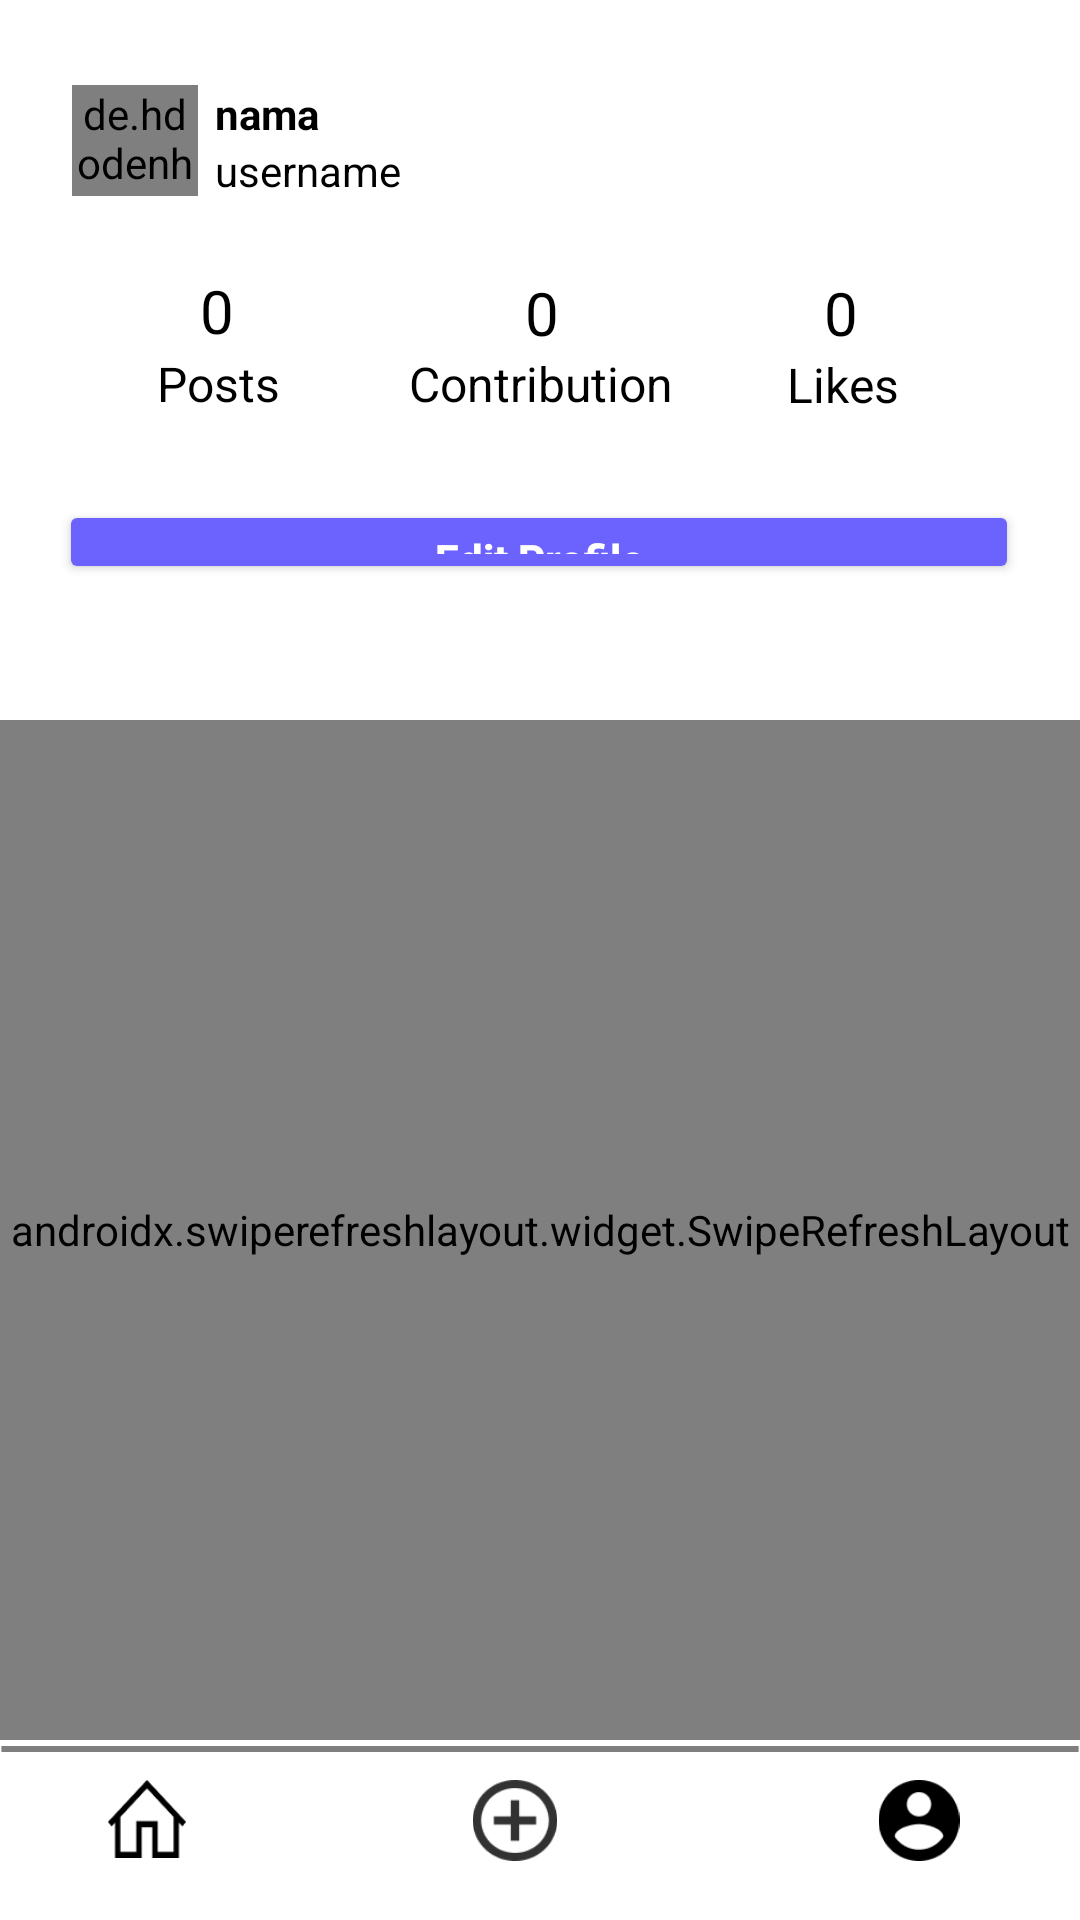

Reconstruct the res/layout file that produces this screen, plus the resources it refers to.
<!-- AndroidManifest.xml: application theme Theme.TIKTECH -->
<!-- res/layout/activity_profile.xml -->
<?xml version="1.0" encoding="utf-8"?>
<androidx.constraintlayout.widget.ConstraintLayout xmlns:android="http://schemas.android.com/apk/res/android"
    xmlns:app="http://schemas.android.com/apk/res-auto"
    xmlns:tools="http://schemas.android.com/tools"
    android:layout_width="match_parent"
    android:layout_height="match_parent"
    tools:context=".profile"
    android:background="@color/white"
    >

    <de.hdodenhof.circleimageview.CircleImageView
        android:id="@+id/fotoprofile"
        android:layout_width="42dp"
        android:layout_height="37dp"
        android:src="@drawable/profile2"
        app:layout_constraintBottom_toBottomOf="parent"
        app:layout_constraintEnd_toEndOf="parent"
        app:layout_constraintHorizontal_bias="0.075"
        app:layout_constraintStart_toStartOf="parent"
        app:layout_constraintTop_toTopOf="parent"
        app:layout_constraintVertical_bias="0.047" />


    <TextView
        android:id="@+id/namaprofile"
        android:layout_width="wrap_content"
        android:layout_height="wrap_content"
        android:text="nama"
        android:textColor="#000000"
        android:textSize="14sp"
        android:textStyle="bold"
        app:layout_constraintBottom_toBottomOf="@+id/fotoprofile"
        app:layout_constraintEnd_toEndOf="parent"
        app:layout_constraintHorizontal_bias="0.022"
        app:layout_constraintStart_toEndOf="@+id/fotoprofile"
        app:layout_constraintTop_toTopOf="@+id/fotoprofile"
        app:layout_constraintVertical_bias="0.0" />

    <TextView
        android:id="@+id/usernameprofile"
        android:layout_width="wrap_content"
        android:layout_height="wrap_content"
        android:text="username"
        android:textColor="#000000"
        android:textSize="14sp"
        app:layout_constraintBottom_toBottomOf="@+id/fotoprofile"
        app:layout_constraintEnd_toEndOf="parent"
        app:layout_constraintHorizontal_bias="0.0"
        app:layout_constraintStart_toStartOf="@+id/namaprofile"
        app:layout_constraintTop_toBottomOf="@+id/namaprofile"
        app:layout_constraintVertical_bias="0.0" />

    <TextView
        android:id="@+id/angkapost"
        android:layout_width="wrap_content"
        android:layout_height="wrap_content"
        android:text="0"
        android:textColor="#000000"
        android:textSize="20sp"
        app:layout_constraintBottom_toBottomOf="parent"
        app:layout_constraintEnd_toEndOf="parent"
        app:layout_constraintHorizontal_bias="0.131"
        app:layout_constraintStart_toStartOf="@+id/fotoprofile"
        app:layout_constraintTop_toBottomOf="@+id/fotoprofile"
        app:layout_constraintVertical_bias="0.045" />

    <TextView
        android:id="@+id/angkacontribution"
        android:layout_width="wrap_content"
        android:layout_height="wrap_content"
        android:text="0"
        android:textColor="#000000"
        android:textSize="20sp"
        app:layout_constraintBottom_toBottomOf="parent"
        app:layout_constraintEnd_toEndOf="parent"
        app:layout_constraintHorizontal_bias="0.358"
        app:layout_constraintStart_toEndOf="@+id/angkapost"
        app:layout_constraintTop_toTopOf="@+id/angkapost"
        app:layout_constraintVertical_bias="0.001" />

    <TextView
        android:id="@+id/angkalikes"
        android:layout_width="wrap_content"
        android:layout_height="wrap_content"
        android:text="0"
        android:textColor="#000000"
        android:textSize="20sp"
        app:layout_constraintBottom_toBottomOf="parent"
        app:layout_constraintEnd_toEndOf="parent"
        app:layout_constraintHorizontal_bias="0.544"
        app:layout_constraintStart_toEndOf="@+id/angkacontribution"
        app:layout_constraintTop_toTopOf="@+id/angkacontribution"
        app:layout_constraintVertical_bias="0.0" />

    <TextView
        android:id="@+id/post"
        android:layout_width="wrap_content"
        android:layout_height="wrap_content"
        android:text="Posts"
        android:textColor="#000000"
        android:textSize="16sp"
        app:layout_constraintEnd_toEndOf="@+id/angkapost"
        app:layout_constraintHorizontal_bias="0.484"
        app:layout_constraintStart_toStartOf="@+id/angkapost"
        app:layout_constraintTop_toBottomOf="@+id/angkapost" />

    <TextView
        android:id="@+id/contribution"
        android:layout_width="wrap_content"
        android:layout_height="wrap_content"
        android:text="Contribution"
        android:textColor="#000000"
        android:textSize="16sp"
        app:layout_constraintBottom_toBottomOf="@+id/post"
        app:layout_constraintEnd_toEndOf="@+id/angkacontribution"
        app:layout_constraintHorizontal_bias="0.506"
        app:layout_constraintStart_toStartOf="@+id/angkacontribution"
        app:layout_constraintTop_toBottomOf="@+id/angkacontribution"
        app:layout_constraintVertical_bias="1.0" />

    <TextView
        android:id="@+id/likes"
        android:layout_width="wrap_content"
        android:layout_height="wrap_content"
        android:text="Likes"
        android:textColor="#000000"
        android:textSize="16sp"
        app:layout_constraintBottom_toBottomOf="@+id/contribution"
        app:layout_constraintEnd_toEndOf="@+id/angkalikes"
        app:layout_constraintHorizontal_bias="0.482"
        app:layout_constraintStart_toStartOf="@+id/angkalikes"
        app:layout_constraintTop_toBottomOf="@+id/angkalikes" />

    <Button
        android:id="@+id/buttonep"
        android:layout_width="320dp"
        android:layout_height="28dp"
        android:insetTop="0dp"
        android:insetBottom="0dp"
        android:text="Edit Profile"
        android:textAllCaps="false"
        android:textColor="#FFFFFF"
        android:textSize="14sp"
        android:textStyle="bold"
        app:backgroundTint="#6C63FF"
        app:cornerRadius="6dp"
        app:layout_constraintBottom_toBottomOf="parent"
        app:layout_constraintEnd_toEndOf="parent"
        app:layout_constraintHorizontal_bias="0.494"
        app:layout_constraintStart_toStartOf="parent"
        app:layout_constraintTop_toBottomOf="@+id/contribution"
        app:layout_constraintVertical_bias="0.059"
        app:rippleColor="#FFFFFF" />

    <View
        android:id="@+id/vector_4_profile"
        android:layout_width="match_parent"
        android:layout_height="2dp"
        android:layout_alignParentLeft="true"
        android:layout_alignParentTop="true"
        android:layout_marginBottom="56dp"
        android:background="@drawable/vector_4"
        android:elevation="4dp"
        app:layout_constraintBottom_toBottomOf="parent"
        app:layout_constraintEnd_toEndOf="parent"
        app:layout_constraintHorizontal_bias="0.0"
        app:layout_constraintStart_toStartOf="parent" />

    <ImageView
        android:id="@+id/imagehome_profile"
        android:layout_width="64dp"
        android:layout_height="26dp"
        android:background="@drawable/ripple"
        app:layout_constraintBottom_toBottomOf="@+id/imageupload_profile"
        app:layout_constraintEnd_toStartOf="@+id/imageupload_profile"
        app:layout_constraintHorizontal_bias="0.224"
        app:layout_constraintStart_toStartOf="parent"
        app:layout_constraintTop_toTopOf="@+id/imageupload_profile"
        app:layout_constraintVertical_bias="0.0"
        app:srcCompat="@drawable/home1" />

    <ImageView
        android:id="@+id/imageprofile_profile"
        android:layout_width="64dp"
        android:layout_height="27dp"
        android:background="@drawable/ripple"
        app:layout_constraintBottom_toBottomOf="parent"
        app:layout_constraintEnd_toEndOf="parent"
        app:layout_constraintHorizontal_bias="0.927"
        app:layout_constraintStart_toStartOf="parent"
        app:layout_constraintTop_toTopOf="@+id/vector_4_profile"
        app:layout_constraintVertical_bias="0.366"
        app:srcCompat="@drawable/profile_hover" />

    <ImageView
        android:id="@+id/imageupload_profile"
        android:layout_width="64dp"
        android:layout_height="27dp"
        android:background="@drawable/ripple"
        app:layout_constraintBottom_toBottomOf="@+id/imageprofile"
        app:layout_constraintEnd_toStartOf="@+id/imageprofile_profile"
        app:layout_constraintHorizontal_bias="0.664"
        app:layout_constraintStart_toStartOf="parent"
        app:layout_constraintTop_toTopOf="@+id/imageprofile_profile"
        app:layout_constraintVertical_bias="0.0"
        app:srcCompat="@drawable/upload1" />

    <androidx.swiperefreshlayout.widget.SwipeRefreshLayout
        android:id="@+id/refresh_profile"
        android:layout_width="match_parent"
        android:layout_height="match_parent"
        android:layout_marginBottom="60dp"
        android:layout_marginTop="240dp">
        <androidx.recyclerview.widget.RecyclerView
            android:id="@+id/postprofile"
            android:layout_width="match_parent"
            android:layout_height="match_parent"
            app:layout_constraintBottom_toTopOf="@+id/vector_4_profile"
            app:layout_constraintTop_toBottomOf="@+id/buttonep"
            app:layout_constraintVertical_bias="1.0"
            tools:layout_editor_absoluteX="0dp" />


    </androidx.swiperefreshlayout.widget.SwipeRefreshLayout>

    <ImageView
        android:id="@+id/imageView6"
        android:layout_width="wrap_content"
        android:layout_height="wrap_content"
        android:layout_marginTop="205dp"
        android:visibility="invisible"
        android:translationZ="-2dp"
        app:layout_constraintBottom_toTopOf="@+id/imageupload_profile"
        app:layout_constraintEnd_toEndOf="parent"
        app:layout_constraintStart_toStartOf="parent"
        app:layout_constraintTop_toTopOf="parent"
        app:srcCompat="@drawable/no_post" />

    <ImageView
        android:id="@+id/settingprofile"
        android:layout_width="42dp"
        android:layout_height="37dp"
        android:background="@drawable/ripple"
        app:layout_constraintBottom_toBottomOf="parent"
        app:layout_constraintEnd_toEndOf="parent"
        app:layout_constraintHorizontal_bias="0.871"
        app:layout_constraintStart_toEndOf="@+id/usernameprofile"
        app:layout_constraintTop_toTopOf="parent"
        app:layout_constraintVertical_bias="0.046"
        app:srcCompat="@drawable/settings"
        tools:layout_editor_absoluteX="252dp"
        tools:layout_editor_absoluteY="10dp" />

</androidx.constraintlayout.widget.ConstraintLayout>
<!-- resources referenced by this layout -->
<resources>
  <!-- drawable home1: png bitmap (drawable, 760 bytes) -->
  <!-- drawable no_post: png bitmap (drawable, 9019 bytes) -->
  <!-- drawable profile_hover: png bitmap (drawable, 1140 bytes) -->
  <!-- drawable ripple (drawable-v21) -->
  <?xml version="1.0" encoding="utf-8"?>
  <ripple xmlns:android="http://schemas.android.com/apk/res/android" 
      android:color="#858585">
  
  </ripple>
  <!-- drawable upload1: png bitmap (drawable, 1872 bytes) -->
  <!-- drawable vector_4 (drawable) -->
  <?xml version="1.0" encoding="utf-8"?>
  <vector
      xmlns:android="http://schemas.android.com/apk/res/android"
      xmlns:aapt="http://schemas.android.com/aapt"
      android:width="381dp"
      android:height="1dp"
      android:viewportWidth="381"
      android:viewportHeight="1"
      >
  
      <group>
  
          <clip-path
              android:pathData="M0.5 0.5H380.501H0.5Z"
              />
  
      </group>
  
      <path
          android:pathData="M0.5 0.5H380.501H0.5Z"
          android:strokeWidth="1"
          android:strokeColor="#80000000"
          />
  
  </vector>
  <style name="Theme.TIKTECH" parent="Theme.MaterialComponents.DayNight.NoActionBar">
          
          <item name="colorPrimary">@color/purple_500</item>
          <item name="colorPrimaryVariant">@color/purple_700</item>
          <item name="colorOnPrimary">@color/white</item>
          
          <item name="colorSecondary">@color/teal_200</item>
          <item name="colorSecondaryVariant">@color/teal_700</item>
          <item name="colorOnSecondary">@color/black</item>
          
          <item name="android:statusBarColor" tools:targetApi="l">?attr/colorPrimaryVariant</item>
          
      </style>
  <!-- not gathered from this repository: default colours our renderer supplied (Android Studio template values) -->
  <color name="purple_500">#FF6200EE</color>
  <color name="purple_700">#FF3700B3</color>
  <color name="teal_200">#FF03DAC5</color>
  <color name="teal_700">#FF018786</color>
  <color name="black">#FF000000</color>
  <color name="white">#FFFFFFFF</color>
</resources>
